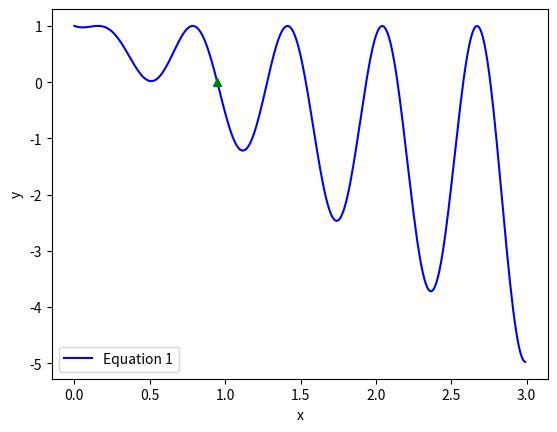

The script that saved this image:
import math
import matplotlib.pyplot as plt
import numpy as np

def equation1(x, k = 10, c = -1):
    """ Returns the value of the function given an x value"""
    return x*math.sin(k*x) - x - c

def function2(x):
    return x**2+x-5

def function3(x):
    return x**3-2*x**2

def function4(x, g= 9.81, L = 4, t = 2.5, v = 5):
    return math.sqrt(2*g*x)*math.tanh(math.sqrt(2*g*x)/(2*L)*t)-v

def function5(coefs):
	return np.roots(coefs)

def secant(f, x0, x1, errorMax=1e-6, printIterations = False):
    """ Iterates through the secant method """
    e = errorMax + 1
    n = 0
    pakige = []
    while n < 10:
        xnew = x1 - (f(x1)*(x0-x1))/(f(x0)-f(x1))
        x0 = x1
        x1 = xnew
        e = abs((xnew-x0)/xnew)
        n += 1
        pakige.append([n, xnew, f(xnew), e])
        if printIterations:
            print('Iteration number: ', n)
            print('Estimated root: ', xnew)
            print('Evaluation at estimate', f(xnew))
            print('Relative error: ', e)
    return xnew

def display(f, roots):
    """ displays the plot from 0 to 3 and shows the points"""
    r = np.arange(0.0, 3.0, 0.01)
    values = [f(i) for i in r]
    # plt.plot(r, values, 'b', roots, [f(i) for i in roots], 'g^')
    plt.plot(r, values, 'b', roots, f(roots), 'g^')
    plt.legend(['Equation 1'])
    plt.xlabel('x')
    plt.ylabel('y')
    plt.show()

def main():
    """ calls the secant function, compiles several points into a list
    and calls the display function"""
    root1 = secant(equation1, 0.6, 1.2)
    # root2 = secant(function1, 2.2, 2.7)
    display(equation1, root1)
#     root1 = secant(function1, 1.6, 2.1)
#     root2 = secant(function2, 0, 6)
#     root3 = secant(function3, 1, 3)
#     root4 = secant(function4, 0, 2)
#     roots = function5([5.0, -14, 8.25, 4.25, -3.875])
#     print(root1, root2, root3, root4, roots)
    

main()